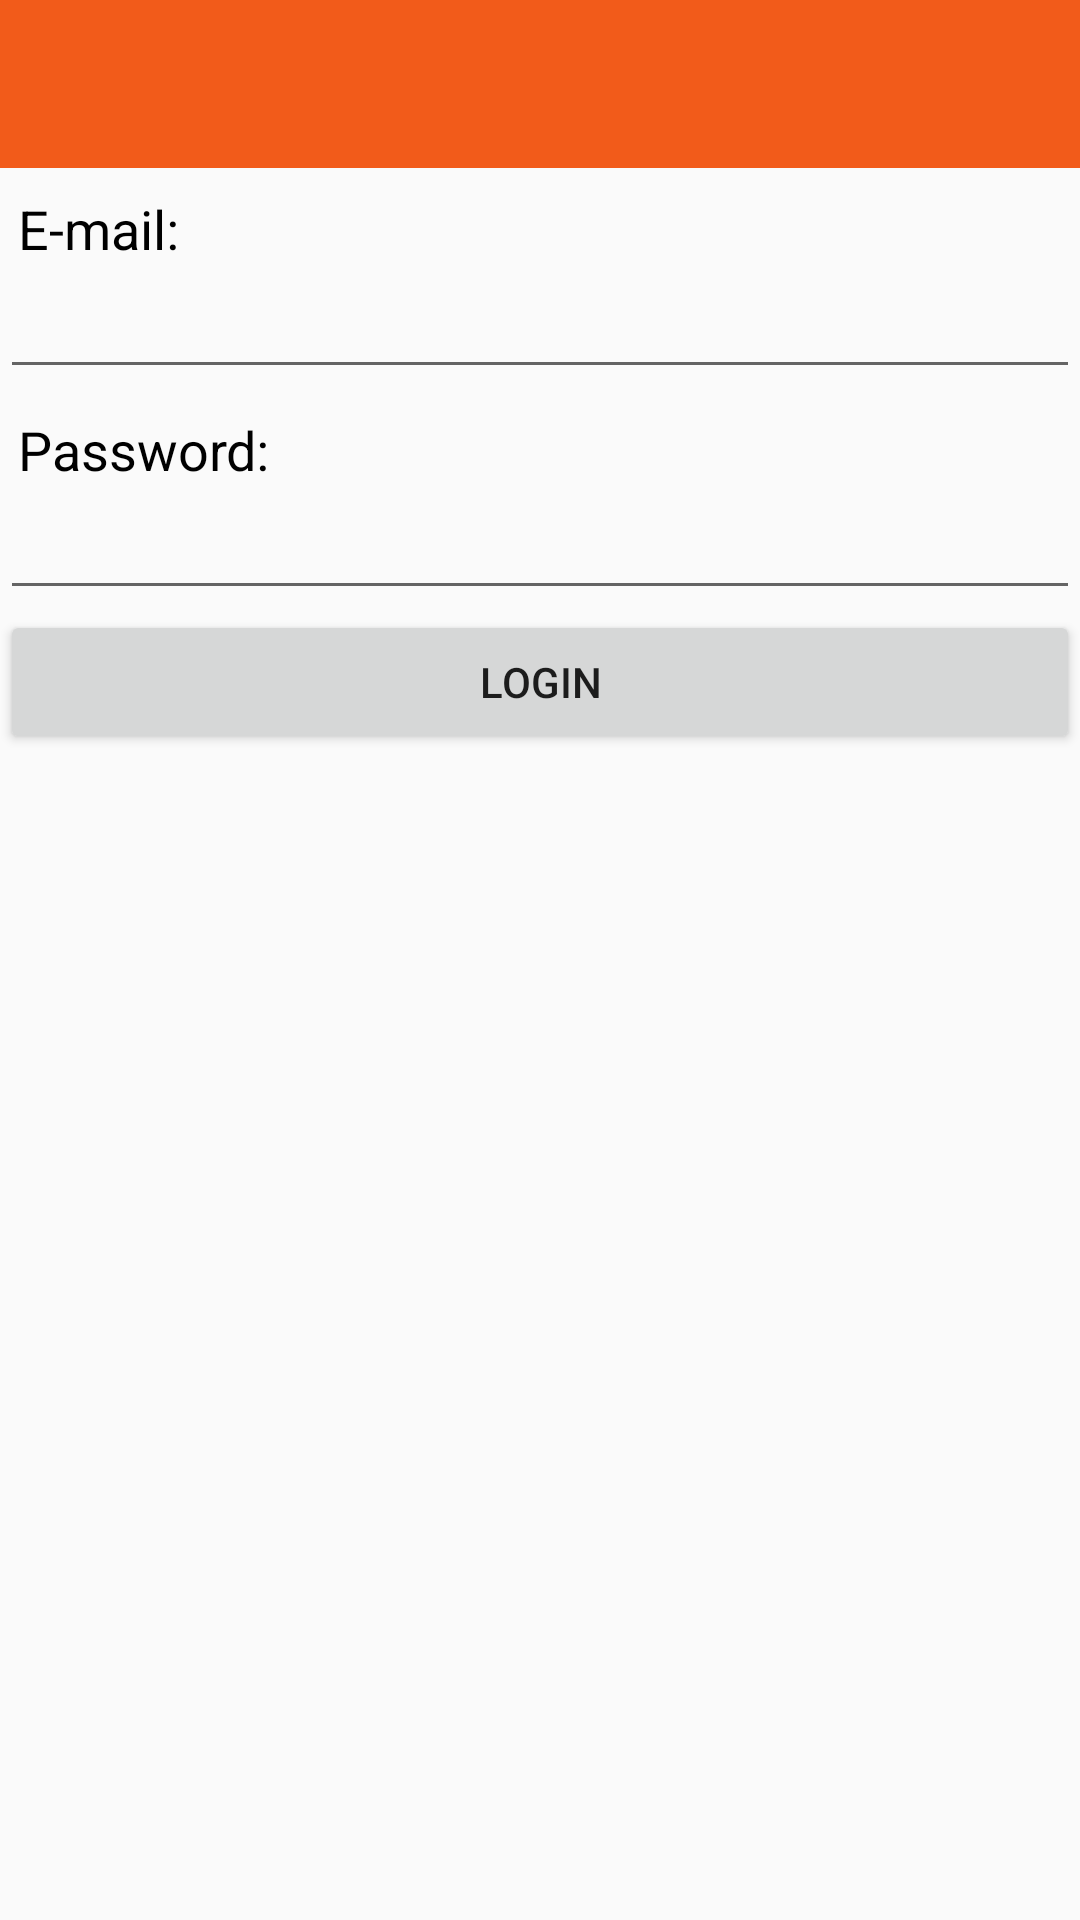

Layout XML and referenced resources for this Android screen:
<!-- AndroidManifest.xml: application theme AppTheme -->
<!-- res/layout/activity_login.xml -->
<?xml version="1.0" encoding="utf-8"?>
<android.support.constraint.ConstraintLayout xmlns:android="http://schemas.android.com/apk/res/android"
    xmlns:app="http://schemas.android.com/apk/res-auto"
    xmlns:tools="http://schemas.android.com/tools"
    android:layout_width="match_parent"
    android:layout_height="match_parent"
    android:orientation="vertical"
    tools:context=".LoginActivity">

    <android.support.v7.widget.Toolbar
        android:id="@+id/toolbarLogin"
        android:layout_width="match_parent"
        android:layout_height="wrap_content"
        android:background="?attr/allColor"
        android:minHeight="?attr/actionBarSize"
        android:theme="@style/ThemeOverlay.AppCompat.Dark"
        tools:layout_editor_absoluteX="0dp"
        tools:layout_editor_absoluteY="0dp"
        tools:ignore="MissingConstraints">
        <ProgressBar
            android:id="@+id/progressBarLogin"
            style="?android:attr/progressBarStyle"
            android:layout_width="wrap_content"
            android:layout_height="wrap_content"
            android:layout_gravity="end"
            android:layout_marginEnd="10dp"
            android:visibility="gone"
            android:indeterminateTint="#30000000" />


    </android.support.v7.widget.Toolbar>

    <TextView
        android:id="@+id/textUserEmail"
        android:layout_width="match_parent"
        android:layout_height="wrap_content"
        android:layout_marginLeft="6dp"
        android:layout_marginTop="8dp"
        android:text="E-mail:"
        android:textColor="@android:color/black"
        android:textSize="18dp"
        app:layout_constraintTop_toBottomOf="@+id/toolbarLogin"/>

    <EditText
        android:id="@+id/etUserEmail"
        android:layout_width="match_parent"
        android:layout_height="wrap_content"
        android:ems="10"
        android:inputType="textEmailAddress"
        app:layout_constraintTop_toBottomOf="@+id/textUserEmail"/>

    <TextView
        android:id="@+id/textUserPassword"
        android:layout_width="match_parent"
        android:layout_height="wrap_content"
        android:layout_marginLeft="6dp"
        android:layout_marginTop="8dp"
        android:text="Password:"
        android:textColor="@android:color/black"
        android:textSize="18dp"
        app:layout_constraintTop_toBottomOf="@+id/etUserEmail"/>

    <EditText
        android:id="@+id/etUserPassword"
        android:layout_width="match_parent"
        android:layout_height="wrap_content"
        android:ems="10"
        android:inputType="textPassword"
        app:layout_constraintTop_toBottomOf="@+id/textUserPassword"/>

    <Button
        android:id="@+id/btnUserLogin"
        android:layout_width="match_parent"
        android:layout_height="wrap_content"
        android:text="Login"
        app:layout_constraintTop_toBottomOf="@+id/etUserPassword"/>

</android.support.constraint.ConstraintLayout>
<!-- resources referenced by this layout -->
<resources>
  <style name="AppTheme" parent="Theme.AppCompat.Light.NoActionBar">
          <item name="colorPrimary">@color/colorPrimary</item>
          <item name="colorPrimaryDark">@color/colorMain</item>
          <item name="colorAccent">@color/colorMain</item>
          <item name="allColor">@color/colorMain</item>
      </style>
  <color name="colorPrimary">#008577</color>
  <color name="colorMain">#F25B1A</color>
</resources>
